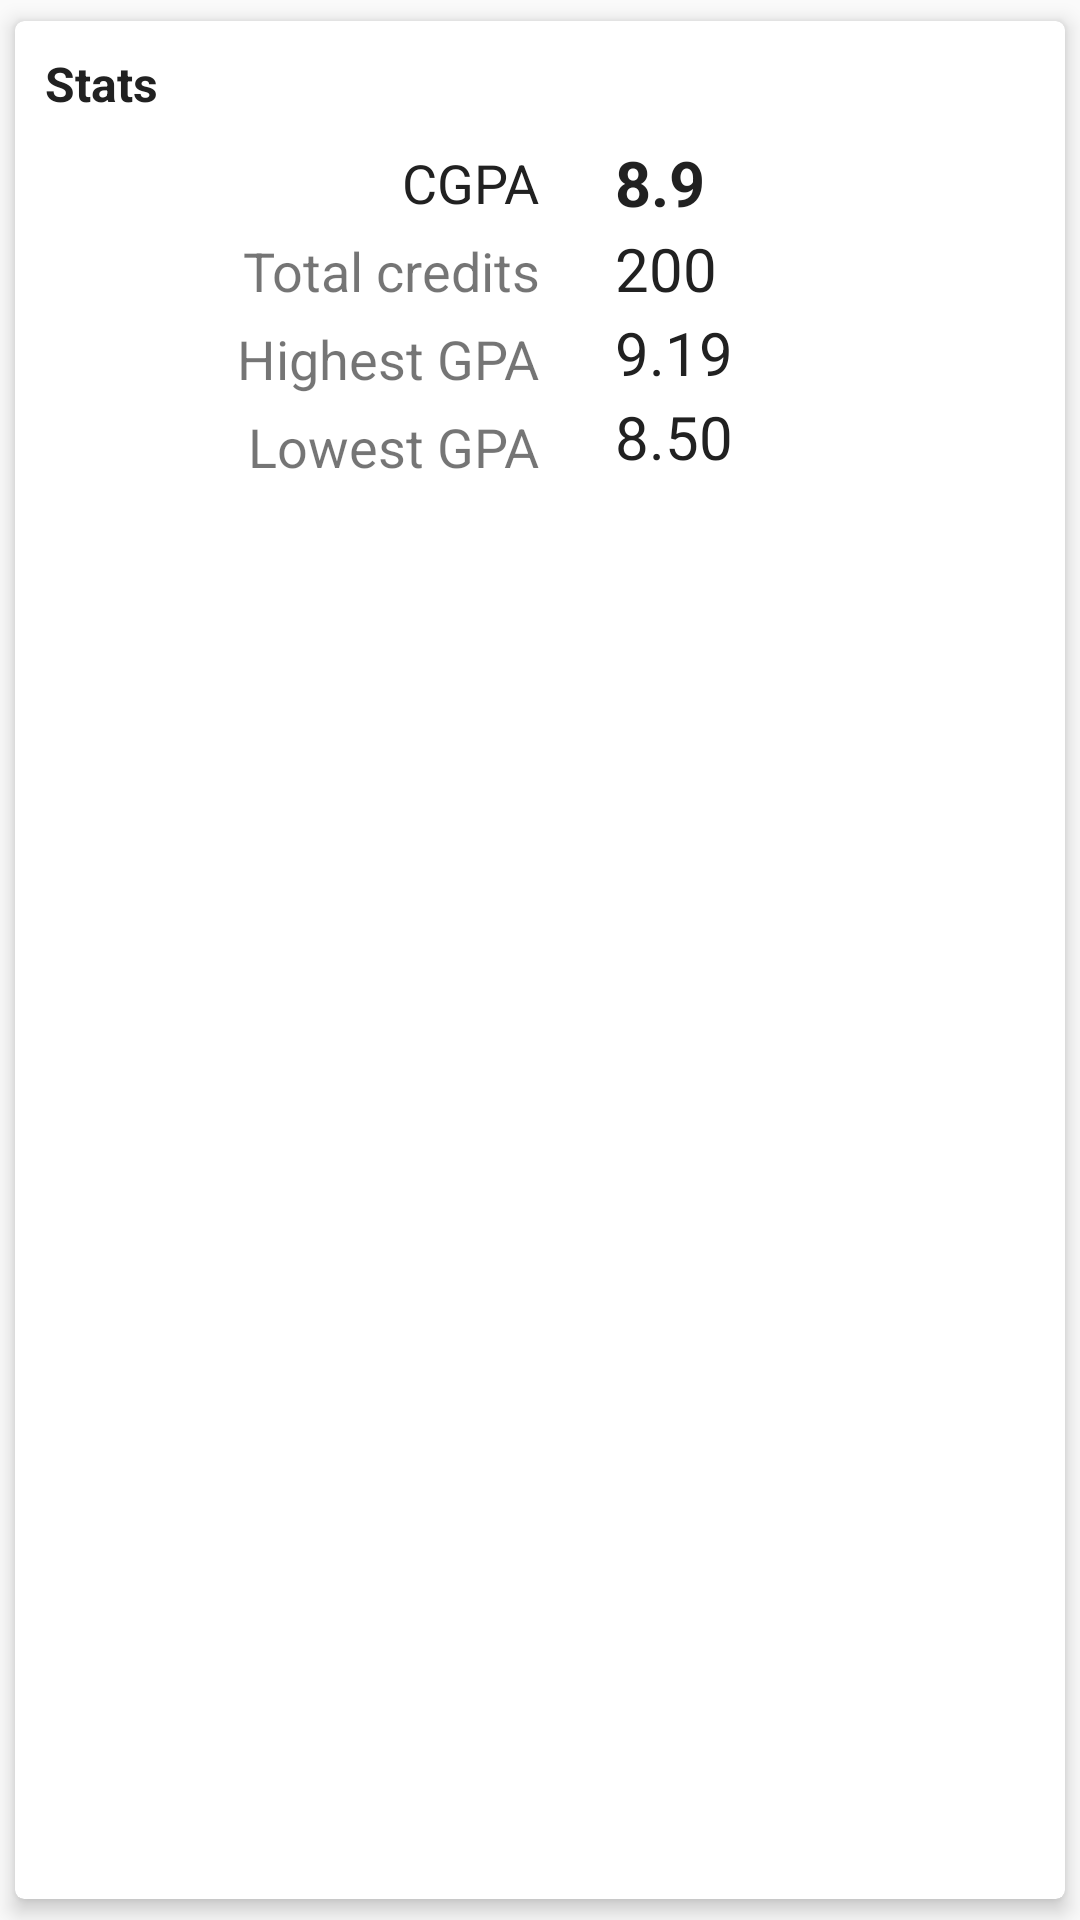

This screen was rendered from an Android layout file. Write that file and the resources it references.
<!-- AndroidManifest.xml: application theme AppTheme -->
<!-- res/layout/stats_card.xml -->
<?xml version="1.0" encoding="utf-8"?>
<android.support.v7.widget.CardView xmlns:android="http://schemas.android.com/apk/res/android"
    xmlns:app="http://schemas.android.com/apk/res-auto"
    android:layout_width="match_parent"
    android:layout_height="180dp"
    android:layout_gravity="center"
    android:layout_marginBottom="5dp"
    android:layout_marginLeft="15dp"
    android:layout_marginRight="15dp"
    android:layout_marginTop="5dp"
    android:clickable="true"
    android:foreground="?android:attr/selectableItemBackground"
    app:cardCornerRadius="3dp"
    app:cardElevation="4dp"
    app:cardUseCompatPadding="true">

    <RelativeLayout
        android:layout_width="match_parent"
        android:layout_height="match_parent">

        <TextView
            android:id="@+id/overallTitleText"
            android:layout_width="wrap_content"
            android:layout_height="wrap_content"
            android:layout_marginLeft="10dp"
            android:layout_marginTop="10dp"
            android:text="Stats"
            android:textColor="#212121"
            android:textSize="16sp"
            android:textStyle="bold" />

        <LinearLayout
            android:layout_width="match_parent"
            android:layout_height="match_parent"
            android:layout_below="@+id/overallTitleText"
            android:orientation="horizontal">

            <LinearLayout
                android:layout_width="0dp"
                android:layout_height="match_parent"
                android:layout_weight="0.5"
                android:orientation="vertical">

                <TextView
                    android:id="@+id/cgpaText"
                    android:layout_width="wrap_content"
                    android:layout_height="wrap_content"
                    android:layout_gravity="right"
                    android:layout_marginTop="10dp"
                    android:text="CGPA"
                    android:textColor="#212121"
                    android:textSize="18sp" />

                <TextView
                    android:id="@+id/totalCreditsText"
                    android:layout_width="wrap_content"
                    android:layout_height="wrap_content"
                    android:layout_gravity="right"
                    android:layout_marginTop="5dp"
                    android:text="Total credits"
                    android:textSize="18sp" />

                <TextView
                    android:id="@+id/highestGpaText"
                    android:layout_width="wrap_content"
                    android:layout_height="wrap_content"
                    android:layout_gravity="right"
                    android:layout_marginTop="5dp"
                    android:text="Highest GPA"
                    android:textSize="18sp" />

                <TextView
                    android:id="@+id/lowestGpaText"
                    android:layout_width="wrap_content"
                    android:layout_height="wrap_content"
                    android:layout_gravity="right"
                    android:layout_marginTop="5dp"
                    android:text="Lowest GPA"
                    android:textSize="18sp" />


            </LinearLayout>

            <LinearLayout
                android:layout_width="0dp"
                android:layout_height="match_parent"
                android:layout_weight="0.5"
                android:orientation="vertical">

                <TextView
                    android:id="@+id/cgpaValue"
                    android:layout_width="wrap_content"
                    android:layout_height="wrap_content"
                    android:layout_marginLeft="25dp"
                    android:layout_marginTop="8dp"
                    android:text="8.9"
                    android:textColor="#212121"
                    android:textSize="21sp"
                    android:textStyle="bold" />

                <TextView
                    android:id="@+id/totalCreditsValue"
                    android:layout_width="wrap_content"
                    android:layout_height="wrap_content"
                    android:layout_marginLeft="25dp"
                    android:layout_marginTop="1dp"
                    android:text="200"
                    android:textColor="#212121"
                    android:textSize="20sp" />

                <TextView
                    android:id="@+id/highestGpaValue"
                    android:layout_width="wrap_content"
                    android:layout_height="wrap_content"
                    android:layout_marginLeft="25dp"
                    android:layout_marginTop="1dp"
                    android:text="9.19"
                    android:textColor="#212121"
                    android:textSize="20sp" />


                <TextView
                    android:id="@+id/lowestGpaValue"
                    android:layout_width="wrap_content"
                    android:layout_height="wrap_content"
                    android:layout_marginLeft="25dp"
                    android:layout_marginTop="1dp"
                    android:text="8.50"
                    android:textColor="#212121"
                    android:textSize="20sp" />

            </LinearLayout>

        </LinearLayout>

    </RelativeLayout>

</android.support.v7.widget.CardView>
<!-- resources referenced by this layout -->
<resources>
  <style name="AppTheme" parent="Theme.AppCompat.Light.NoActionBar">
          
          <item name="colorPrimary">@color/primary</item>
          <item name="colorPrimaryDark">@color/primary_dark</item>
          <item name="colorAccent">@color/accent</item>
          <item name="android:textColorPrimary">@color/primary_text</item>
          <item name="colorControlNormal">#c5c5c5</item>
          <item name="android:textColorSecondary">@color/secondary_text</item>
          <item name="windowActionBar">false</item>
          <item name="windowNoTitle">true</item>
          <item name="android:windowActionBarOverlay">true</item>
  
      </style>
  <color name="primary">#283063</color>
  <color name="primary_dark">#1a1f40</color>
  <color name="accent">#727272</color>
  <color name="primary_text">#212121</color>
  <color name="secondary_text">#b3ffffff</color>
</resources>
